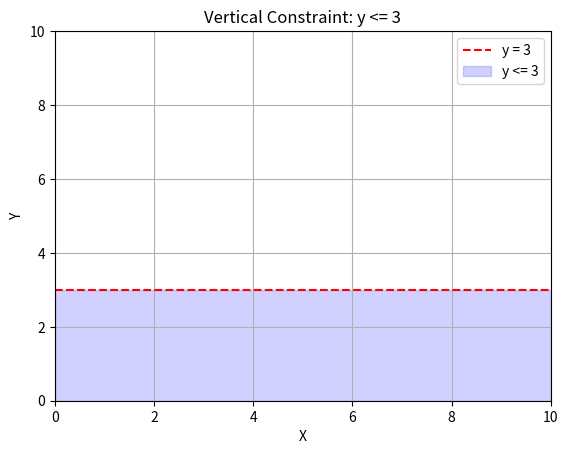

Reproduce this figure in Python.
'''Problem Statement: Plot the line y = 3 
and shade the region where y <= 3.'''

# Problem 2 Solution: Horizontal Constraints

import matplotlib.pyplot as plt

# Define y values
y = [3, 3]
# x values chosen to extend the line across the figure
x = [0, 10]

# Plot the line y = 3
plt.plot(x, y, 'r--', label='y = 3')
# Shade the region where y <= 3
plt.fill_between(x, y[0], color='blue', label='y <= 3', alpha=0.18)

# Add labels and legend
plt.xlabel('X')
plt.ylabel('Y')
plt.legend(loc='upper right')
plt.title('Vertical Constraint: y <= 3')

# Set x and y limit
plt.xlim(0, 10)
plt.ylim(0, 10)

# Show plot
plt.grid(True)
plt.show()